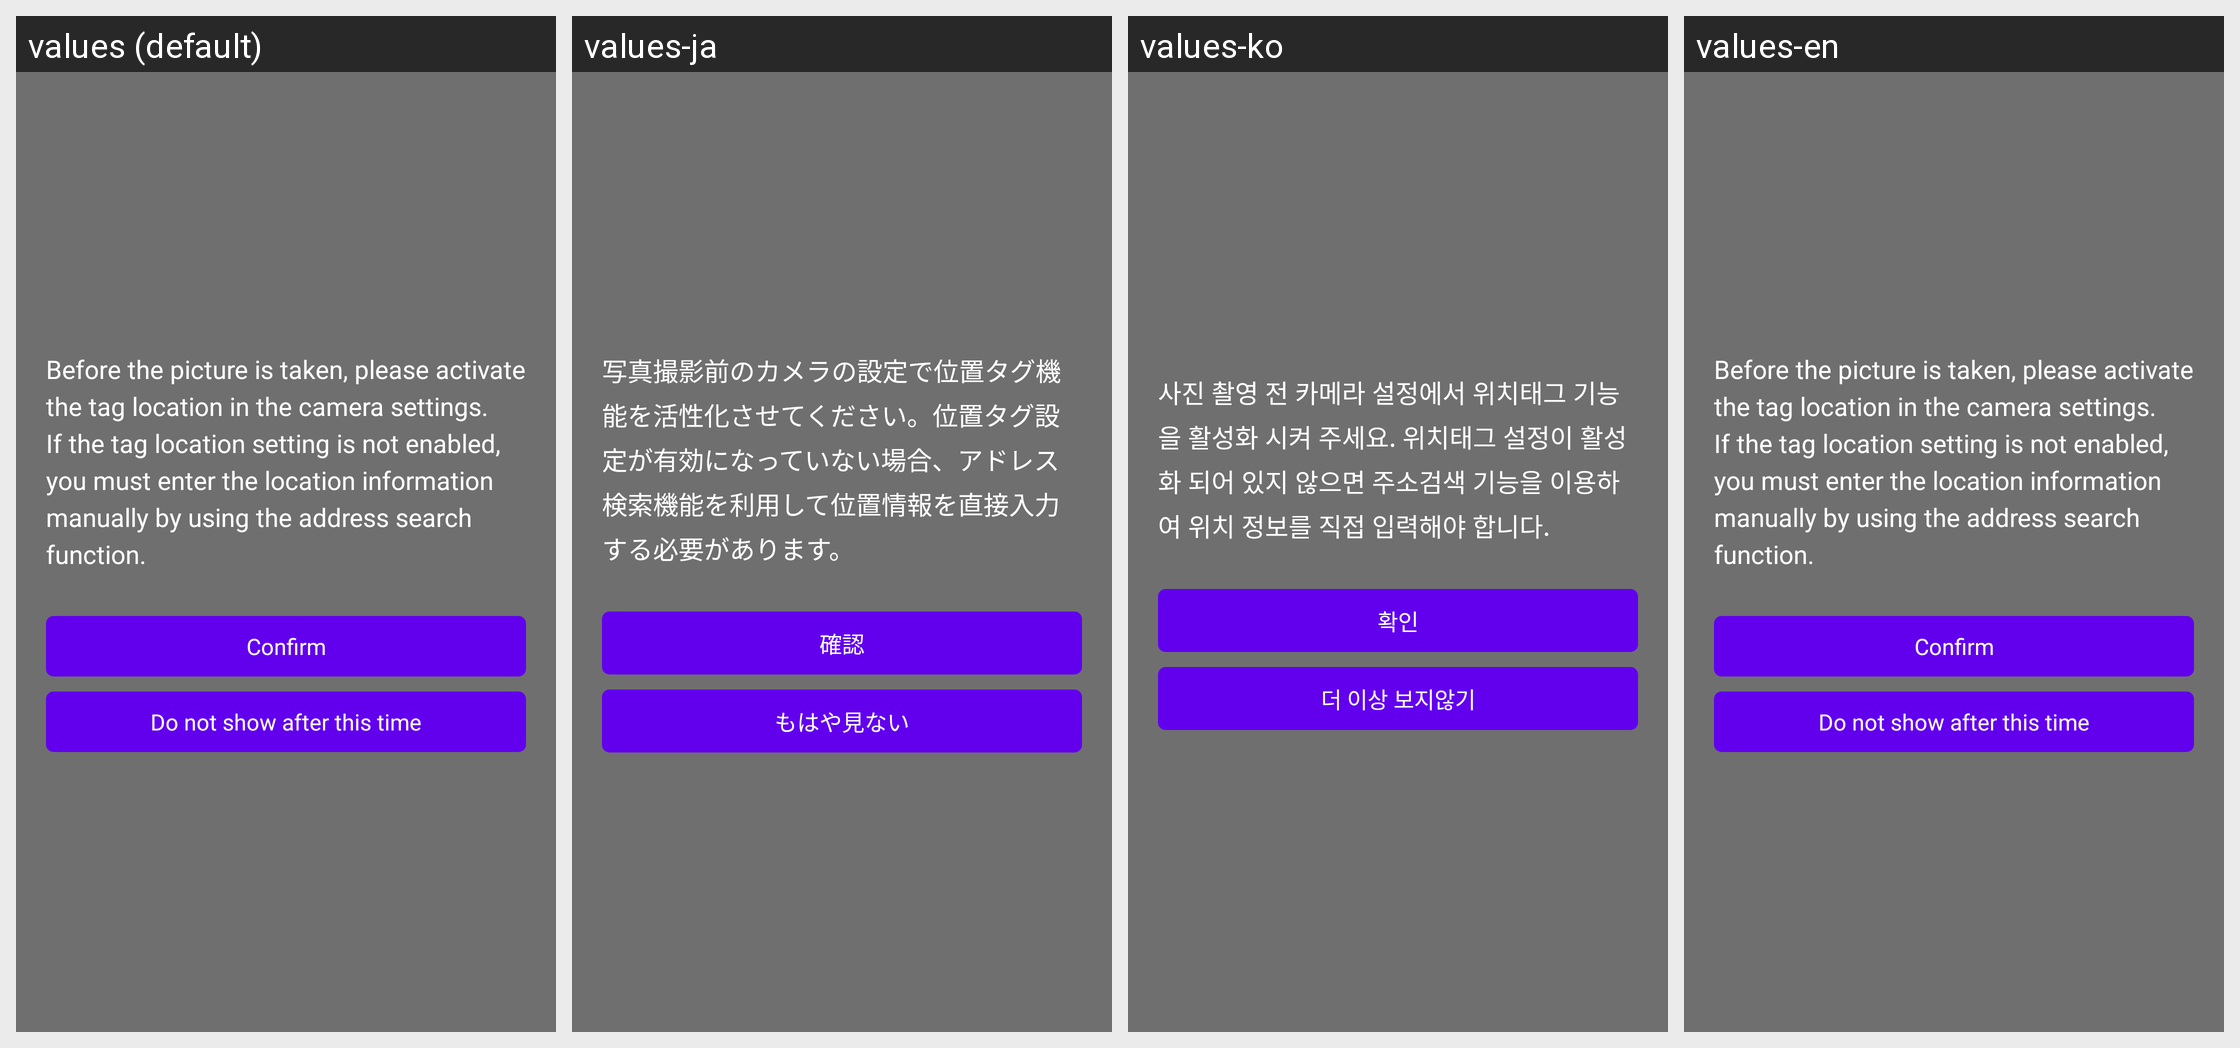

Locale-by-locale string values for the Android screen shown in this grid:
Android screen res/layout/popup_window_camera.xml rendered under 4 locales, left to right: values (default), values-ja, values-ko, values-en. Device: Nexus 5 (rendered at 1080×1920; each locale shown at half size, 540×960, under a caption strip naming it); theme AppTheme.
Strings drawn on this screen, with the default value and each locale's value (text and hints the layout hard-codes, and strings that could not be matched under every locale, appear in the picture but are not listed):

camera_info_message1
  values: Before the picture is taken, please activate the tag location in the camera settings. If the tag location setting is not enabled, you must enter the location information manually by using the address search function.
  values-ja: 写真撮影前のカメラの設定で位置タグ機能を活性化させてください。位置タグ設定が有効になっていない場合、アドレス検索機能を利用して位置情報を直接入力する必要があります。
  values-ko: 사진 촬영 전 카메라 설정에서 위치태그 기능을 활성화 시켜 주세요. 위치태그 설정이 활성화 되어 있지 않으면 주소검색 기능을 이용하여 위치 정보를 직접 입력해야 합니다.
  values-en: Before the picture is taken, please activate the tag location in the camera settings. If the tag location setting is not enabled, you must enter the location information manually by using the address search function.

camera_info_message2
  values: Confirm
  values-ja: 確認
  values-ko: 확인
  values-en: Confirm

camera_info_message3
  values: Do not show after this time
  values-ja: もはや見ない
  values-ko: 더 이상 보지않기
  values-en: Do not show after this time
